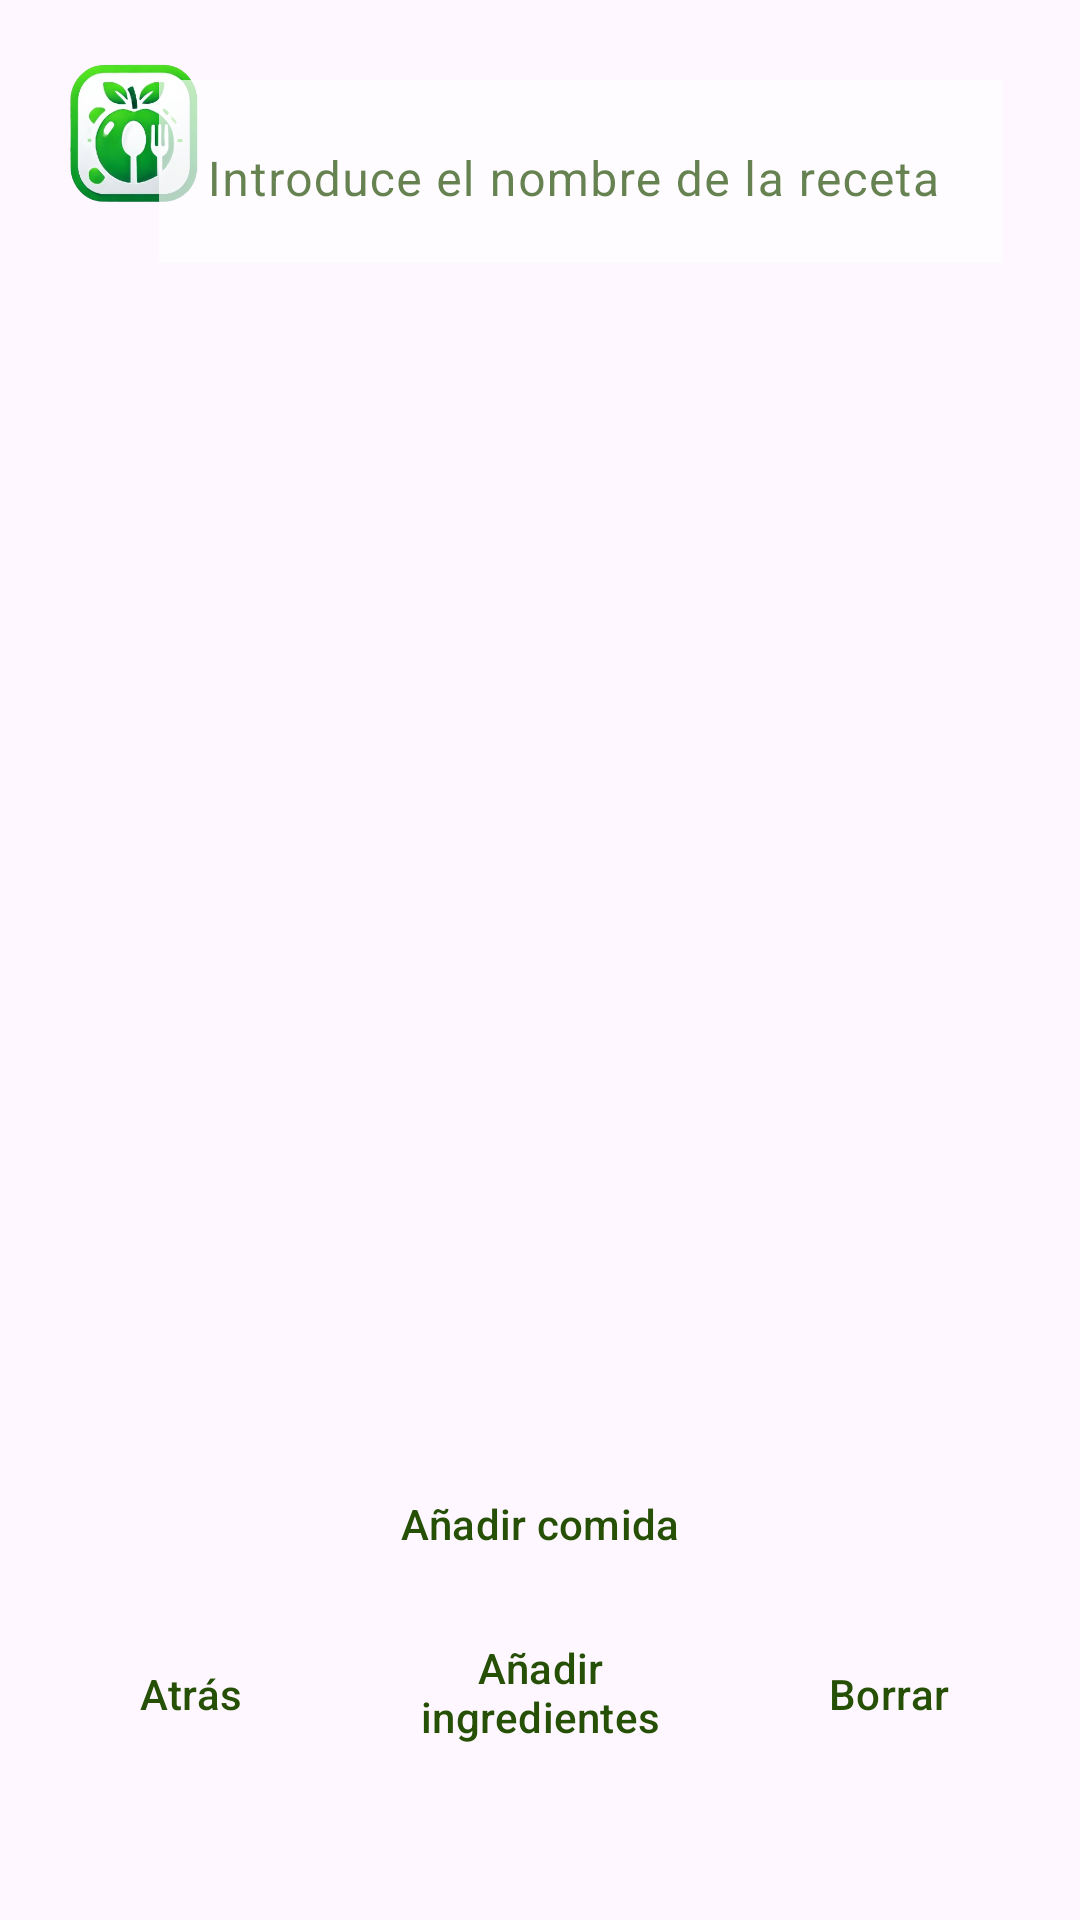

The Android layout XML behind this screen, and the referenced resources:
<!-- AndroidManifest.xml: application theme Theme.AplicacionAlarcos -->
<!-- res/layout/activity_nuevas_comidas.xml -->
<?xml version="1.0" encoding="utf-8"?>
<androidx.constraintlayout.widget.ConstraintLayout xmlns:android="http://schemas.android.com/apk/res/android"
    xmlns:app="http://schemas.android.com/apk/res-auto"
    xmlns:tools="http://schemas.android.com/tools"
    android:id="@+id/main"
    android:layout_width="match_parent"
    android:layout_height="match_parent"
    tools:context=".NuevasComidas">

    <ImageView
        android:id="@+id/backgroundImage"
        android:layout_width="match_parent"
        android:layout_height="wrap_content"
        android:contentDescription="@string/todo"
        android:src="@drawable/ajustimage"
        android:scaleType="centerCrop"
        android:layout_marginTop="30dp"
        android:layout_marginBottom="20dp"
        android:layout_alignParentStart="true"
        android:layout_alignParentEnd="true"
        tools:ignore="MissingConstraints" />


    <androidx.recyclerview.widget.RecyclerView
        android:id="@+id/RVNuevasComidas"
        android:layout_width="324dp"
        android:layout_height="426dp"
        app:layout_constraintBottom_toBottomOf="parent"
        app:layout_constraintEnd_toEndOf="parent"
        app:layout_constraintStart_toStartOf="parent"
        app:layout_constraintTop_toTopOf="parent"
        app:layout_constraintVertical_bias="0.383" />

    <ImageView
        android:id="@+id/appLogo"
        android:layout_width="88dp"
        android:layout_height="92dp"
        android:background="@drawable/logoapp"
        android:contentDescription="@string/logo_de_la_app"
        app:layout_constraintBottom_toBottomOf="parent"
        app:layout_constraintEnd_toEndOf="parent"
        app:layout_constraintHorizontal_bias="0.0"
        app:layout_constraintStart_toStartOf="parent"
        app:layout_constraintTop_toTopOf="parent"
        app:layout_constraintVertical_bias="0.0" />


    <com.google.android.material.textfield.TextInputLayout
        android:id="@+id/tvNombreReceta"
        android:layout_width="281dp"
        android:layout_height="wrap_content"
        android:hint="@string/introduce_el_nombre_de_la_receta"
        android:textColorHint="@color/VerdeFont"
        app:boxStrokeColor="@color/VerdeFont"
        app:cursorColor="@color/VerdeFont"
        app:endIconMode="clear_text"
        app:endIconTint="@color/VerdeFont"
        app:helperTextTextColor="@color/VerdeFont"
        app:hintTextColor="@color/VerdeFont"
        android:background="@android:color/white"
        android:alpha="0.7"
        app:layout_constraintBottom_toBottomOf="parent"
        app:layout_constraintEnd_toEndOf="parent"
        app:layout_constraintHorizontal_bias="0.669"
        app:layout_constraintStart_toStartOf="parent"
        app:layout_constraintTop_toTopOf="parent"
        app:layout_constraintVertical_bias="0.046">

        <com.google.android.material.textfield.TextInputEditText
            android:id="@+id/EtNombrePlato"
            android:layout_width="match_parent"
            android:layout_height="wrap_content"
            android:alpha="0.7"
            android:background="@android:color/white"
            android:inputType="textCapWords"
            android:textColor="@color/VerdeFont"
            android:textSelectHandle="@drawable/cursor"
            android:textSelectHandleLeft="@drawable/cursor"
            android:textSelectHandleRight="@drawable/cursor" />
    </com.google.android.material.textfield.TextInputLayout>

    <Button
        android:id="@+id/obAnadirIngredientes"
        style="?attr/materialButtonOutlinedStyle"
        android:layout_width="142dp"
        android:layout_height="56dp"
        android:text="@string/a_adir_ingredientes"
        android:textColor="@color/VerdeFont"
        app:layout_constraintBottom_toBottomOf="parent"
        app:layout_constraintEnd_toEndOf="parent"
        app:layout_constraintStart_toStartOf="parent"
        app:layout_constraintTop_toTopOf="parent"
        app:layout_constraintVertical_bias="0.918"
        app:strokeColor="@color/VerdeFont" />

    <Button
        android:id="@+id/obAnadirComida"
        style="?attr/materialButtonOutlinedStyle"
        android:layout_width="173dp"
        android:layout_height="55dp"
        android:text="@string/a_adir_comida"
        android:textColor="@color/VerdeFont"
        app:layout_constraintBottom_toBottomOf="parent"
        app:layout_constraintEnd_toEndOf="parent"
        app:layout_constraintStart_toStartOf="parent"
        app:layout_constraintTop_toTopOf="parent"
        app:layout_constraintVertical_bias="0.821"
        app:strokeColor="@color/VerdeFont" />

    <Button
        android:id="@+id/obAtras2"
        style="?attr/materialButtonOutlinedStyle"
        android:layout_width="101dp"
        android:layout_height="55dp"
        android:text="@string/atras"
        android:textColor="@color/VerdeFont"
        app:layout_constraintBottom_toBottomOf="parent"
        app:layout_constraintEnd_toEndOf="parent"
        app:layout_constraintHorizontal_bias="0.052"
        app:layout_constraintStart_toStartOf="parent"
        app:layout_constraintTop_toTopOf="parent"
        app:layout_constraintVertical_bias="0.918"
        app:strokeColor="@color/VerdeFont" />

    <Button
        android:id="@+id/obBorrar"
        style="?attr/materialButtonOutlinedStyle"
        android:layout_width="101dp"
        android:layout_height="55dp"
        android:text="@string/borrar"
        android:textColor="@color/VerdeFont"
        app:layout_constraintBottom_toBottomOf="parent"
        app:layout_constraintEnd_toEndOf="parent"
        app:layout_constraintHorizontal_bias="0.95"
        app:layout_constraintStart_toStartOf="parent"
        app:layout_constraintTop_toTopOf="parent"
        app:layout_constraintVertical_bias="0.918"
        app:strokeColor="@color/VerdeFont" />

</androidx.constraintlayout.widget.ConstraintLayout>
<!-- resources referenced by this layout -->
<resources>
  <color name="VerdeFont">#265006</color>
  <!-- drawable logoapp: png bitmap (drawable, 115779 bytes) -->
  <string name="a_adir_comida">Añadir comida</string>
  <string name="a_adir_ingredientes">Añadir ingredientes</string>
  <string name="atras">Atrás</string>
  <string name="borrar">Borrar</string>
  <string name="introduce_el_nombre_de_la_receta">Introduce el nombre de la receta</string>
  <string name="logo_de_la_app">Logo de la app</string>
  <string name="todo">Todo</string>
  <style name="Theme.AplicacionAlarcos" parent="Base.Theme.AplicacionAlarcos">
          <item name="colorControlActivated">@color/VerdeFont</item>
      </style>
  <style name="Base.Theme.AplicacionAlarcos" parent="Theme.Material3.DayNight.NoActionBar">
          
          
          <item name="android:statusBarColor">@color/VerdeFont</item>
      </style>
</resources>
